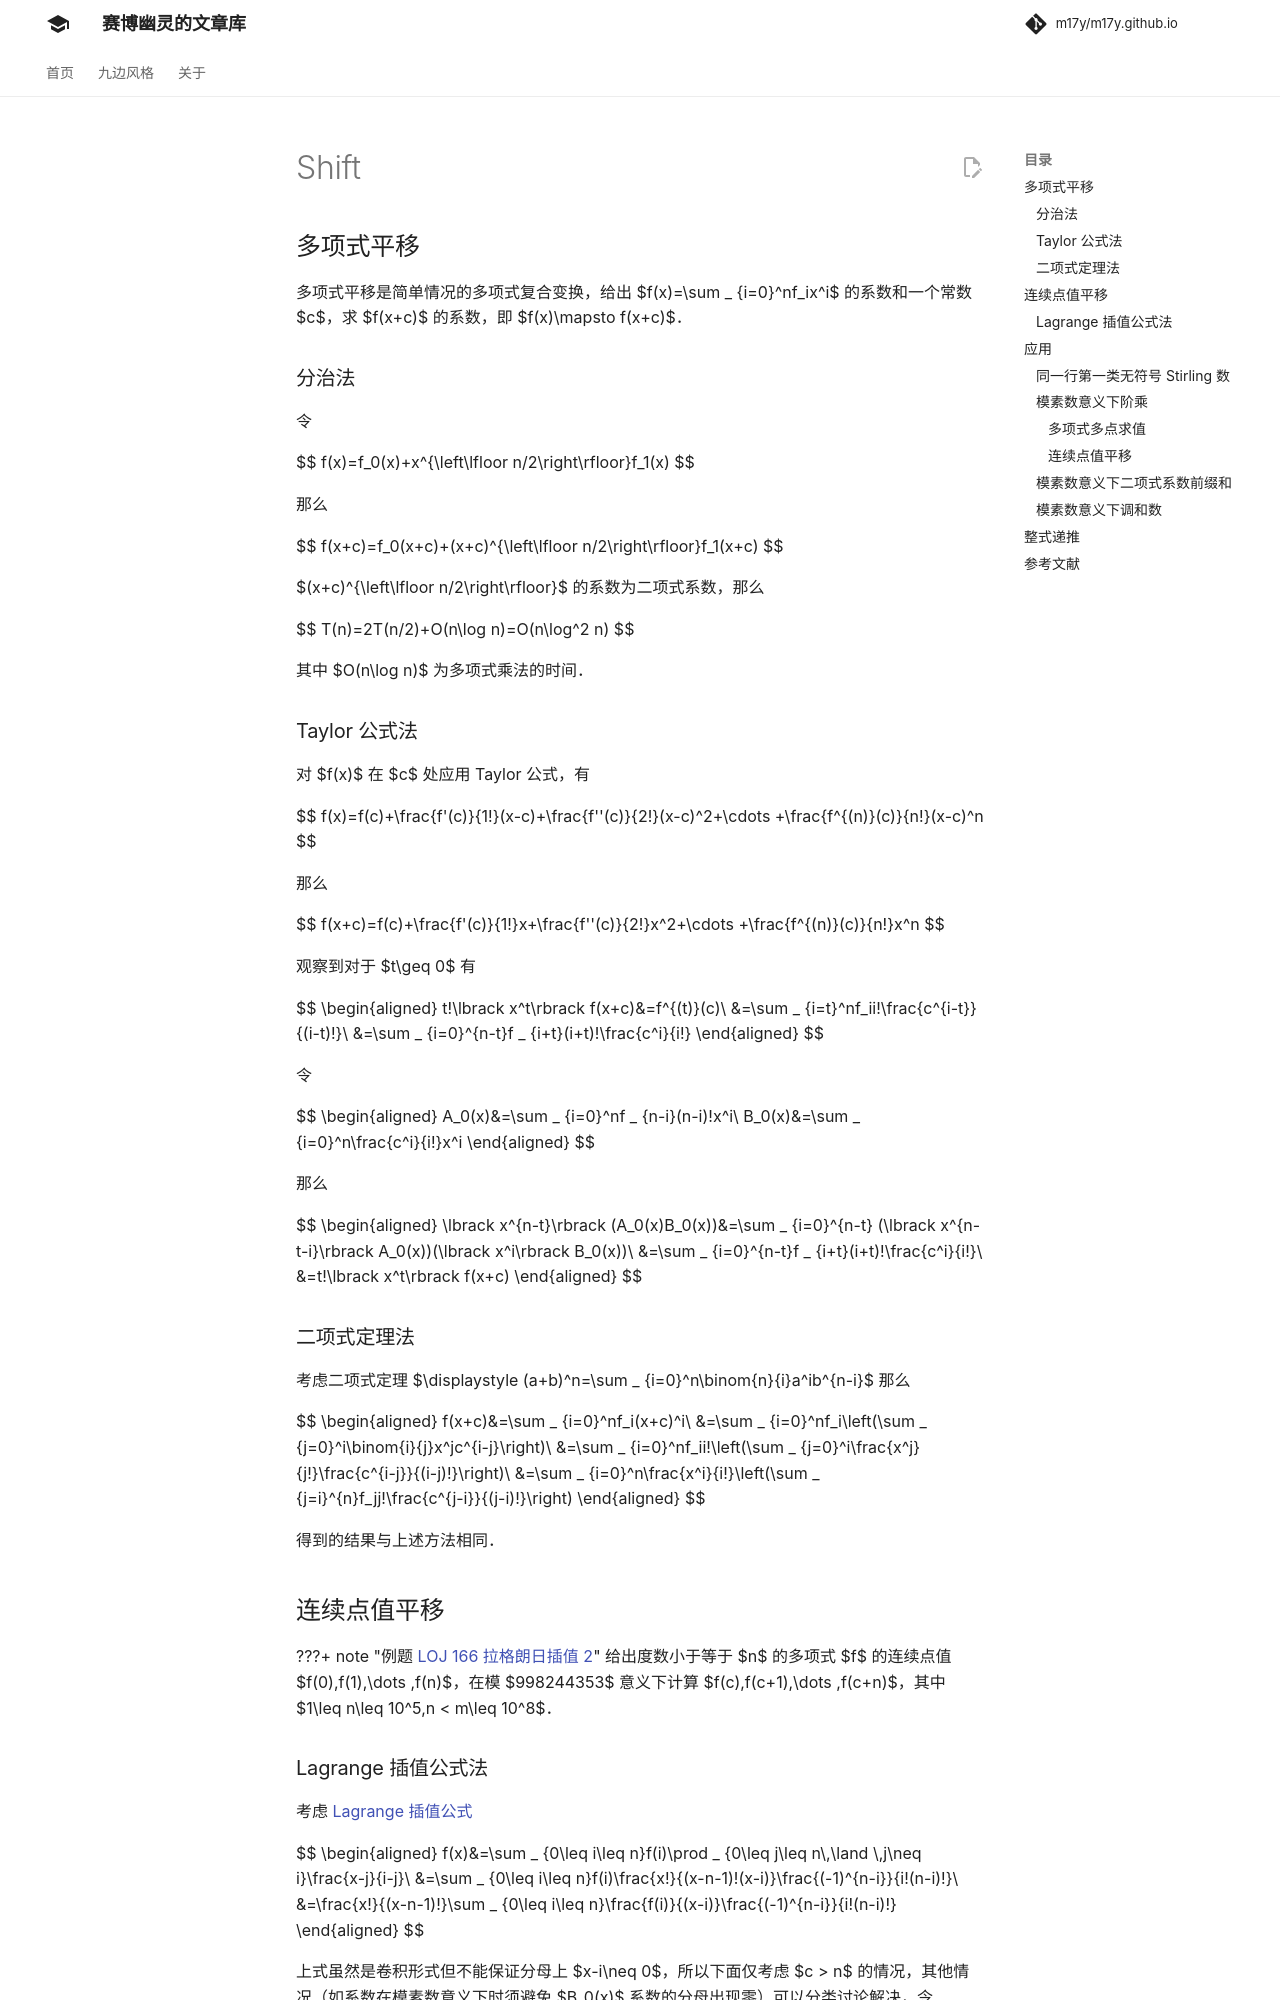

repository: m17y/m17y.github.io · page: math/poly/shift/index.html · generator: mkdocs

## 多项式平移

多项式平移是简单情况的多项式复合变换，给出 $f(x)=\sum _ {i=0}^nf_ix^i$ 的系数和一个常数 $c$，求 $f(x+c)$ 的系数，即 $f(x)\mapsto f(x+c)$。

### 分治法

令

$$
f(x)=f_0(x)+x^{\left\lfloor n/2\right\rfloor}f_1(x)
$$

那么

$$
f(x+c)=f_0(x+c)+(x+c)^{\left\lfloor n/2\right\rfloor}f_1(x+c)
$$

$(x+c)^{\left\lfloor n/2\right\rfloor}$ 的系数为二项式系数，那么

$$
T(n)=2T(n/2)+O(n\log n)=O(n\log^2 n)
$$

其中 $O(n\log n)$ 为多项式乘法的时间。

### Taylor 公式法

对 $f(x)$ 在 $c$ 处应用 Taylor 公式，有

$$
f(x)=f(c)+\frac{f'(c)}{1!}(x-c)+\frac{f''(c)}{2!}(x-c)^2+\cdots +\frac{f^{(n)}(c)}{n!}(x-c)^n
$$

那么

$$
f(x+c)=f(c)+\frac{f'(c)}{1!}x+\frac{f''(c)}{2!}x^2+\cdots +\frac{f^{(n)}(c)}{n!}x^n
$$

观察到对于 $t\geq 0$ 有

$$
\begin{aligned}
t!\lbrack x^t\rbrack f(x+c)&=f^{(t)}(c)\\
&=\sum _ {i=t}^nf_ii!\frac{c^{i-t}}{(i-t)!}\\
&=\sum _ {i=0}^{n-t}f _ {i+t}(i+t)!\frac{c^i}{i!}
\end{aligned}
$$

令

$$
\begin{aligned}
A_0(x)&=\sum _ {i=0}^nf _ {n-i}(n-i)!x^i\\
B_0(x)&=\sum _ {i=0}^n\frac{c^i}{i!}x^i
\end{aligned}
$$

那么

$$
\begin{aligned}
\lbrack x^{n-t}\rbrack (A_0(x)B_0(x))&=\sum _ {i=0}^{n-t} (\lbrack x^{n-t-i}\rbrack A_0(x))(\lbrack x^i\rbrack B_0(x))\\
&=\sum _ {i=0}^{n-t}f _ {i+t}(i+t)!\frac{c^i}{i!}\\
&=t!\lbrack x^t\rbrack f(x+c)
\end{aligned}
$$

### 二项式定理法

考虑二项式定理 $\displaystyle (a+b)^n=\sum _ {i=0}^n\binom{n}{i}a^ib^{n-i}$ 那么

$$
\begin{aligned}
f(x+c)&=\sum _ {i=0}^nf_i(x+c)^i\\
&=\sum _ {i=0}^nf_i\left(\sum _ {j=0}^i\binom{i}{j}x^jc^{i-j}\right)\\
&=\sum _ {i=0}^nf_ii!\left(\sum _ {j=0}^i\frac{x^j}{j!}\frac{c^{i-j}}{(i-j)!}\right)\\
&=\sum _ {i=0}^n\frac{x^i}{i!}\left(\sum _ {j=i}^{n}f_jj!\frac{c^{j-i}}{(j-i)!}\right)
\end{aligned}
$$

得到的结果与上述方法相同。

## 连续点值平移

???+ note " 例题 [LOJ 166 拉格朗日插值 2](https://loj.ac/p/166)"
    给出度数小于等于 $n$ 的多项式 $f$ 的连续点值 $f(0),f(1),\dots ,f(n)$，在模 $998244353$ 意义下计算 $f(c),f(c+1),\dots ,f(c+n)$，其中 $1\leq n\leq 10^5,n < m\leq 10^8$。
